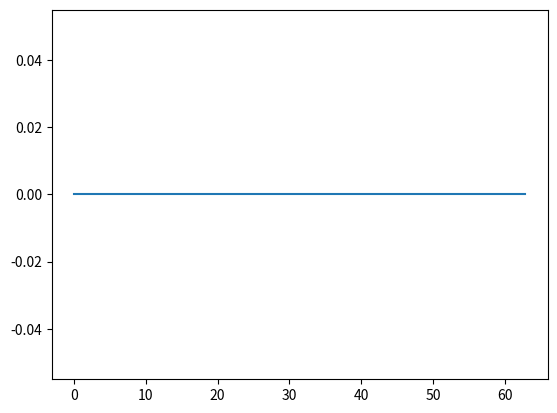

Write the Python code that produced this figure.
import numpy as np
from scipy.sparse import spdiags, lil_matrix, diags
import scipy.sparse.linalg as spla
import matplotlib.pyplot as plt



L = 20*np.pi
x_0 = 0
x_1 = L
x = np.linspace(x_0, x_1, 200)
h = x[1] - x[0]
N = len(x)
b2 = 1. # SH23 parameter
beta = 0.0
u_0 = beta * np.sin(np.pi * x / L)
v_0 = - (np.pi/L)**2 * u_0 + u_0  # v_0 =  \partial^{2} u / \partial x^{2} + u
r = 1 # bifurcation parameter
U_0 = np.concatenate((u_0, v_0))
TOL = 1e-6
MAX_ITER = 1000

def assemble_mass(N, h):
    e = np.ones(N)  # Vector of ones
    diagonals = [e, 4 * e, e]
    offsets = [-1, 0, 1]

    # Construct the main tridiagonal part
    M = (h / 6) * spdiags(diagonals, offsets, N, N, format="lil")

    # Add periodic boundary conditions
    M[0, N-1] = h / 6
    M[N-1, 0] = h / 6

    return M.tocsr()  # Convert to efficient sparse format for computations

def assemble_stiffness(N, h):
    e = np.ones(N)  # Vector of ones
    diagonals = [-e, 2 * e, -e]
    offsets = [-1, 0, 1]

    # Construct the main tridiagonal part
    A = (1 / h) * spdiags(diagonals, offsets, N, N, format="lil")

    # Add periodic boundary conditions
    A[0, N-1] = - 1 / h
    A[N-1, 0] = - 1 / h

    return A.tocsr()  # Convert to efficient sparse format for computations

def F(U, h, N, b2, r):
    u = U[:N].reshape(-1, 1)
    v = U[N:].reshape(-1, 1)
    A = assemble_stiffness(N, h)
    M = assemble_mass(N, h)
    F = np.zeros(2 * N)
    F[:N] = ((A + M) @ u - M @ v).flatten()
    F[N:] = (M@(r*u + b2 * u**2 - u**3) - (A + M) @ v).flatten()  
    return F

def J(U, h, N, b2, r):
    u = U[:N].reshape(-1, 1)
    v = U[N:].reshape(-1, 1)
    A = assemble_stiffness(N, h)
    M = assemble_mass(N, h)
    J = lil_matrix((2 * N, 2 * N))
    J[:N, :N] = (A + M)
    J[:N, N:] = -M
    J[N:, :N] =  M @ diags((r + 2 * b2 * u - 3 * u**2).flatten(), offsets=0, format="csr")
    J[N:, N:] =  -  (A + M)
  
    return J.tocsr()


def newton_krylov(U_0, h, N, b2, r, tol=TOL, max_iter=MAX_ITER):
    U = U_0.copy()
    
    for i in range(max_iter):
        F_U = F(U, h, N, b2, r)  # Compute function value
        
        norm_F = np.linalg.norm(F_U, ord=np.inf)
        print(f"Iteration {i}, ||F(U)|| = {norm_F}")
        
        if norm_F < tol:
            print("Converged!")
            return U
        
        J_U = J(U, h, N, b2, r)  # Compute Jacobian
        dU, _ = spla.gmres(J_U, -F_U, tol=tol)  # Solve J(U) dU = -F(U) using GMRES
        
        U += dU  # Update solution
        
    raise RuntimeError("Newton-Krylov did not converge within the given iterations")


U = newton_krylov(U_0, h, N, b2, r)
u = U[:N]

plt.plot(x, u)  


